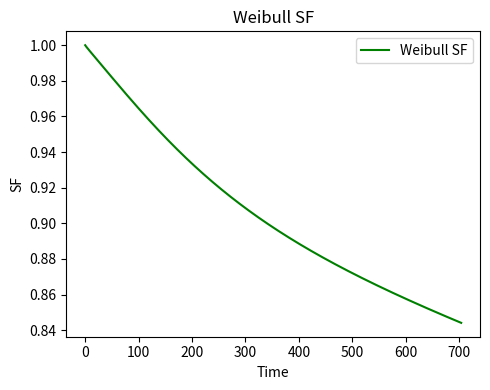

Recreate this plot in Python.
import numpy as np
from scipy.optimize import minimize
from scipy.interpolate import interp1d
import matplotlib.pyplot as plt

# Define the negative log-likelihood for the Weibull distribution
def neg_log_likelihood(params, times, events, include_censored):
    shape, scale = params
    uncensored_likelihood = np.where(events == 1, 
                                     np.log(shape) - np.log(scale) + (shape - 1) * (np.log(times) - np.log(scale)) - (times / scale) ** shape, 
                                     0)
    censored_likelihood = np.where(events == 0, 
                                   - (times / scale) ** shape, 
                                   0)
    return -np.sum(uncensored_likelihood + censored_likelihood * include_censored)

# Define the likelihood function for theta
def neg_log_likelihood_theta(theta, time_grid, sf_values_full, sf_values_observed, times, events):
    sf_values_mixed = (1 - theta) * sf_values_full + theta * sf_values_observed
    pdf_values_mixed = -np.gradient(sf_values_mixed, time_grid)
    pdf_interp = interp1d(time_grid, pdf_values_mixed, kind='linear', fill_value='extrapolate')
    pdf_values_at_observed = pdf_interp(times[events == 1])
    return -np.sum(np.log(pdf_values_at_observed))

# Sample data
times = np.array([80, 100, 430, 504, 504, 504, 504, 504, 504, 504, 504, 504, 504, 504, 504, 504, 504, 504, 504, 504, 504, 504, 504])
events = np.array([1, 1, 1, 0, 0, 0, 0, 0, 0, 0, 0, 0, 0, 0, 0, 0, 0, 0, 0, 0, 0, 0, 0])
initial_guess = [1.0, 1000.0]

# Minimize negative log-likelihood for observed and full data
result_observed = minimize(neg_log_likelihood, initial_guess, args=(times, events, False), bounds=[(0.001, None), (0.001, None)])
result_full = minimize(neg_log_likelihood, initial_guess, args=(times, events, True), bounds=[(0.001, None), (0.001, None)])
shape_est_observed, scale_est_observed = result_observed.x
shape_est_full, scale_est_full = result_full.x

# Calculate failure rate and survival functions
fr = np.mean(events)
time_grid = np.linspace(0, max(times) + 200, 1000)
sf_values_observed = fr * np.exp(-(time_grid / scale_est_observed) ** shape_est_observed) + (1 - fr)
sf_values_full = np.exp(-(time_grid / scale_est_full) ** shape_est_full)

# Minimize negative log-likelihood for theta
initial_guess_theta = [0.5]
result_theta = minimize(neg_log_likelihood_theta, initial_guess_theta, args=(time_grid, sf_values_full, sf_values_observed, times, events), bounds=[(0, 1)])
theta_est = result_theta.x[0]
print(f"Estimated Theta: {theta_est}")

# Plot survival function
sf_values_mixed = (1 - theta_est) * sf_values_full + theta_est * sf_values_observed
plt.figure(figsize=(5, 4))
plt.plot(time_grid, sf_values_mixed, color='green', label='Weibull SF')
plt.xlabel('Time')
plt.ylabel('SF')
plt.title('Weibull SF')
plt.legend()


plt.tight_layout()
plt.show()
